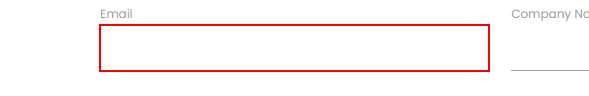
Workflow: Practice Exercise-Anchors

Step 1: type [FirstName] into the text box

Step 2: Find Element 'LABEL' on the label 'First Name' (no picture)

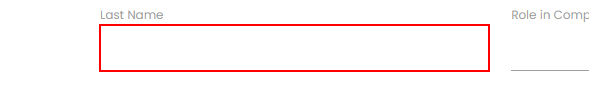
Step 3: type [LastName] into the text box

Step 4: Find Element 'LABEL' on the label 'Last Name' (no picture)

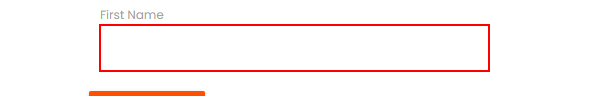
Step 5: type [Email] into the text box

Step 6: Find Element 'LABEL' on the label 'Email' (no picture)

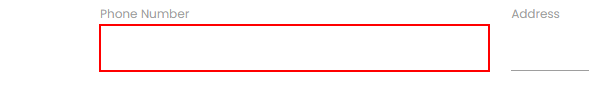
Step 7: type [PhoneNumber] into the text box

Step 8: Find Element 'LABEL' on the label (no picture)

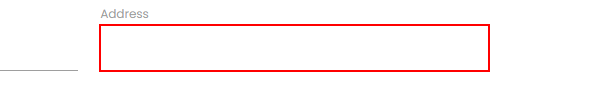
Step 9: type [Address] into the text box

Step 10: Find Element 'LABEL' on the label 'Address' (no picture)

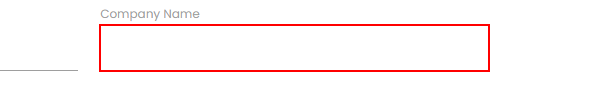
Step 11: type [CompanyName] into the text box

Step 12: Find Element 'LABEL' on the label 'Company Name' (no picture)

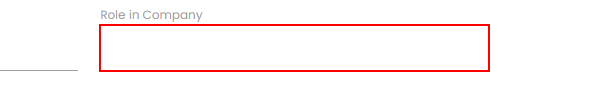
Step 13: type [RoleInCompany] into the text box

Step 14: Find Element 'LABEL' on the label 'Role in Company' (no picture)

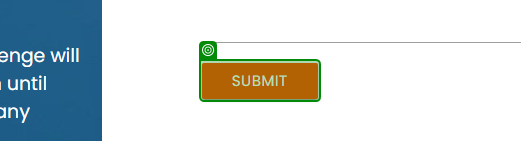
Step 15: click on 'Submit'